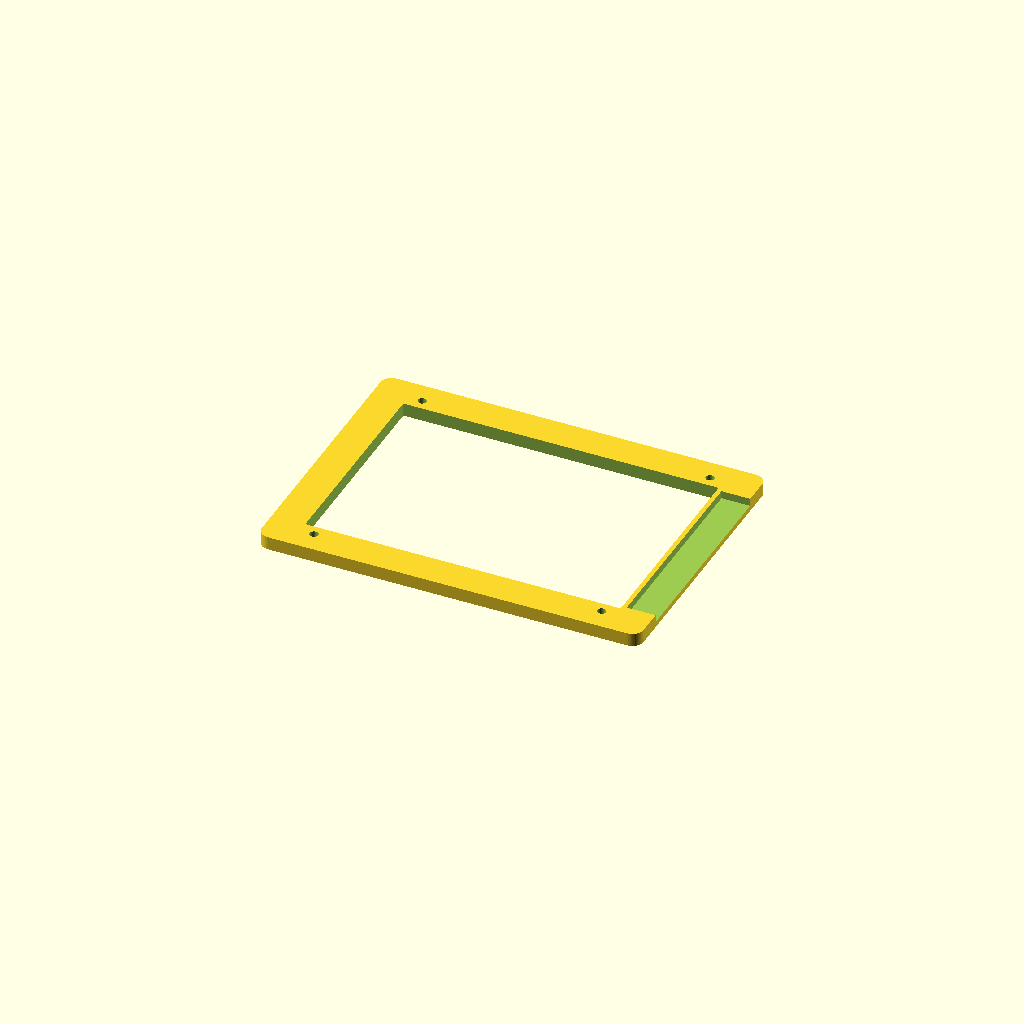
Cell 1: rendered with the file's own defaults.
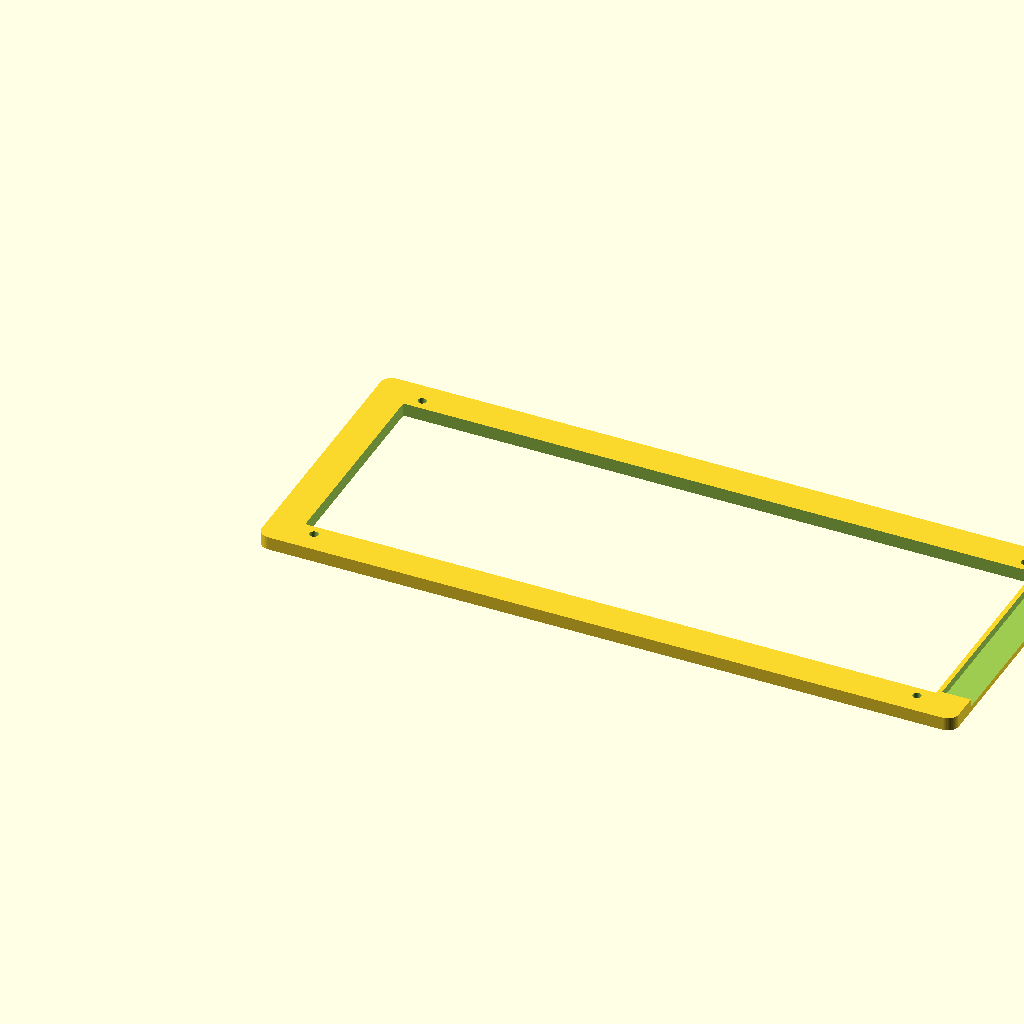
Cell 2 — screenDimX set to 171, the other parameters unchanged.
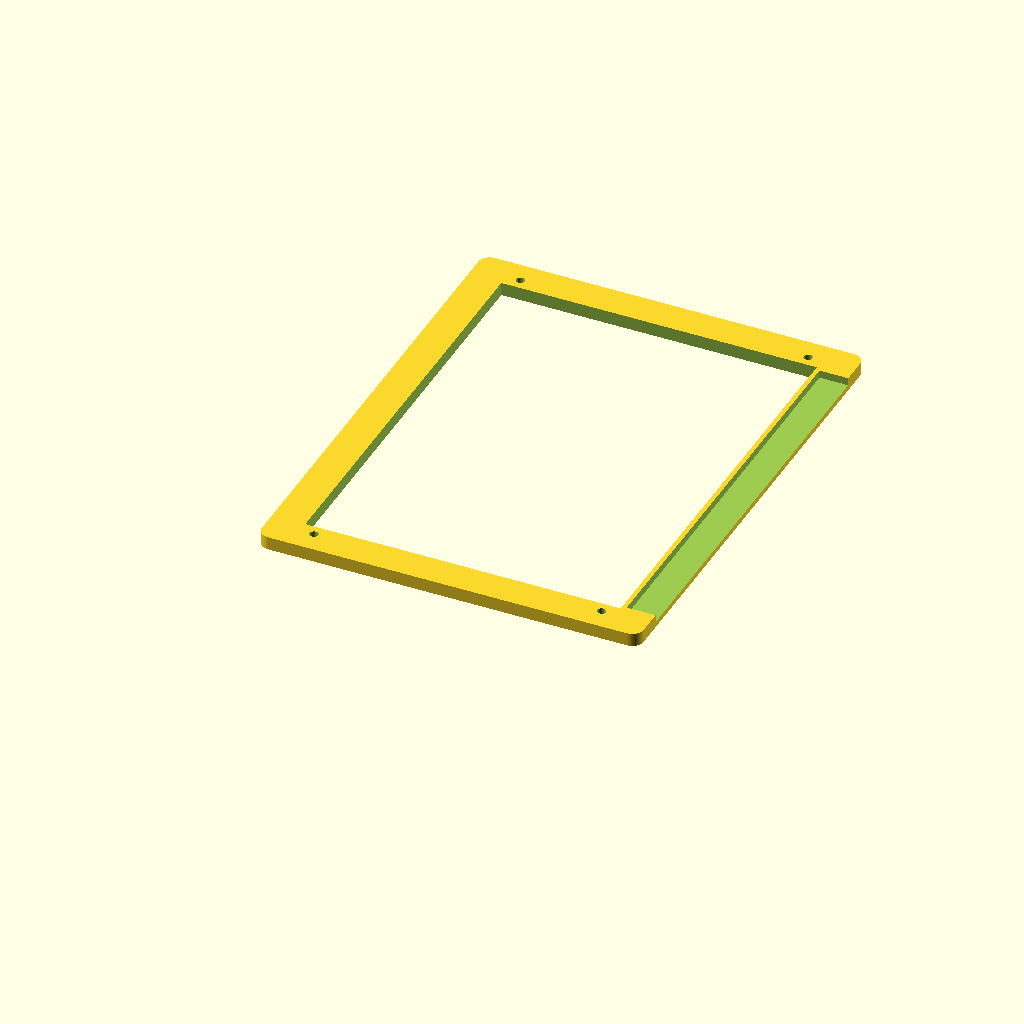
Cell 3: screenDimY = 114 (everything else at default).
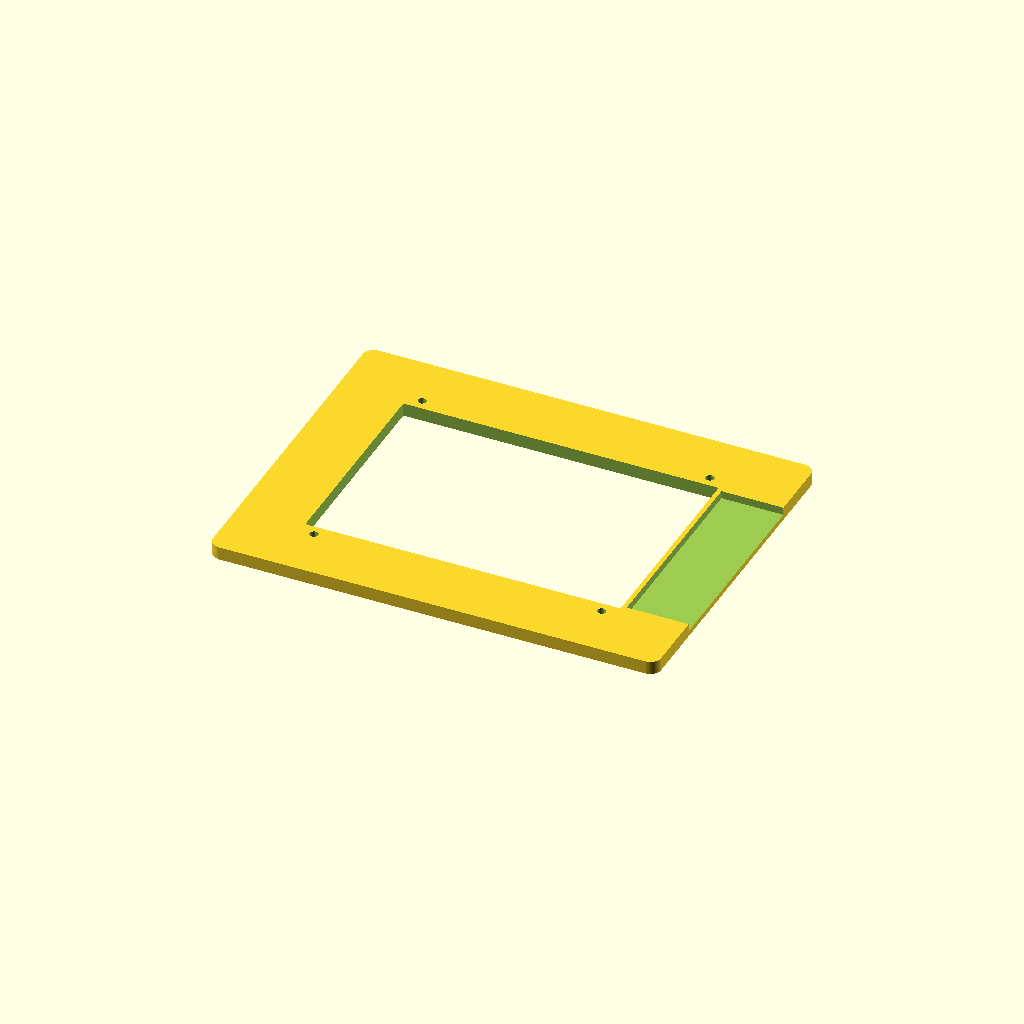
Cell 4 — bezelWid set to 18, the other parameters unchanged.
All cells are drawn from one camera (rotation 55°, 0°, 25°, orthographic, colour scheme Cornfield), so only the parameter changes between them.
OpenSCAD source file d-bot/reppanel/alt-plate-design.scad:
/* This is a "plate" style "enclosure" for the RepPanel with PCB from PCR.
 * Typically seen for keyboards, I guess.
 *
 * Using M2 screws for assembly b/c that's what I have around.
 * - M2 x 10mm (len) x 3.5mm (dia) heat set inserts.
 *
 * Note to self: see this for M2 heat set nut void:
 *   ../../keyboards/minimacro5/enclosure-3+1+oled.scad
 *
 * Bottom needs 10mm clearance near controller.
 */
screenDimX  = 85.5;
screenDimY  = 57;
bezelWid    = 9;
boltOffX    = 3.75;
boltOffY    = 3.0;
depth       = 3.6;
bezelRad    = 3;
boltHoleRad = 1.15; // M2 with some slop

standoffHt = 11.5;

$fn=60;

topPlate();
// midPlate();
// bottomPlate();

module topPlate() {
   difference() {
      plateForm();
      boltHoles();
      screenHole();
      solderVoid();
   }
}

module midPlate() {
   difference() {
      union() {
         plateForm(h=2.0);
         standoffs();
      }
      connectorVoid();
      boltHoles();

      translate([0,27,-0.1]) cube([55,28,20]);
      translate([-2,7,-0.1]) cube([30,15,20]);
   }
}

module bottomPlate() {
   difference() {
      union() {
         plateForm(h=2.0);
         simpleStandoffs(ht=10);
      }
      boltHoles();
   }
}

module connectorVoid() {
   translate([screenDimX+1.2, 1, -0.1]) cube([bezelWid-1.2+0.1, screenDimY-2, 20]);
}



module plateForm(h=depth) {
   translate([-bezelWid, -bezelWid, 0]) hull() {
      translate([bezelRad,bezelRad,0]) cylinder(r=bezelRad,h=h);
      translate([screenDimX + 2*bezelWid - bezelRad,bezelRad,0])
         cylinder(r=bezelRad,h=h);
      translate([screenDimX + 2*bezelWid - bezelRad,
                 screenDimY + 2*bezelWid - bezelRad,0])
         cylinder(r=bezelRad,h=h);
      translate([bezelRad,
                 screenDimY + 2*bezelWid - bezelRad,0])
         cylinder(r=bezelRad,h=h);
   }
}

module boltHoles() {
   translate([boltOffX, -boltOffY, -0.1]) cylinder(r=boltHoleRad, h=20);
   translate([screenDimX - boltOffX, -boltOffY, -0.1]) cylinder(r=boltHoleRad, h=20);
   translate([boltOffX, screenDimY + boltOffY, -0.1]) cylinder(r=boltHoleRad, h=20);
   translate([screenDimX - boltOffX, screenDimY + boltOffY, -0.1])
      cylinder(r=boltHoleRad, h=20);
}

module simpleStandoffs(ht=10) {
   translate([boltOffX, -boltOffY, -0.0]) simpleStandoff(ht=ht);
   translate([screenDimX - boltOffX, -boltOffY, -0.0]) simpleStandoff(ht=ht);
   translate([boltOffX, screenDimY + boltOffY, -0.0]) simpleStandoff(ht=ht);
   translate([screenDimX - boltOffX, screenDimY + boltOffY, -0.0])
      simpleStandoff(ht=ht);
}

module standoffs() {
   translate([boltOffX, -boltOffY, -0.0]) heatsetStandoff();
   translate([screenDimX - boltOffX, -boltOffY, -0.0]) heatsetStandoff();
   translate([boltOffX, screenDimY + boltOffY, -0.0]) heatsetStandoff();
   translate([screenDimX - boltOffX, screenDimY + boltOffY, -0.0])
      //simpleStandoff();
      heatsetStandoff();
}

module screenHole() {
   translate([0,0,-0.1]) cube([screenDimX, screenDimY, 20]);
}

module solderVoid() {
   translate([screenDimX+1.2, 1, 1.5]) cube([bezelWid-1.2+0.1, screenDimY-2, 20]);
}

module heatsetStandoff() {
   difference() {
      cylinder(d=7, h=standoffHt);
      translate([0,0,standoffHt-10.5+0.1]) cylinder(d2=3.65, d1=3.4, h=10.5);
   }
}

module simpleStandoff(ht=standoffHt) {
   difference() {
      cylinder(d=7, h=standoffHt);
      translate([0,0,-0.1]) cylinder(r=boltHoleRad, h=standoffHt+0.2);
   }
}
Parameter table extracted from the source (name, type, default, range or options):
screenDimX: number, default 85.5
screenDimY: number, default 57
bezelWid: number, default 9
boltOffX: number, default 3.75
boltOffY: number, default 3
depth: number, default 3.6
bezelRad: number, default 3
boltHoleRad: number, default 1.15
standoffHt: number, default 11.5
